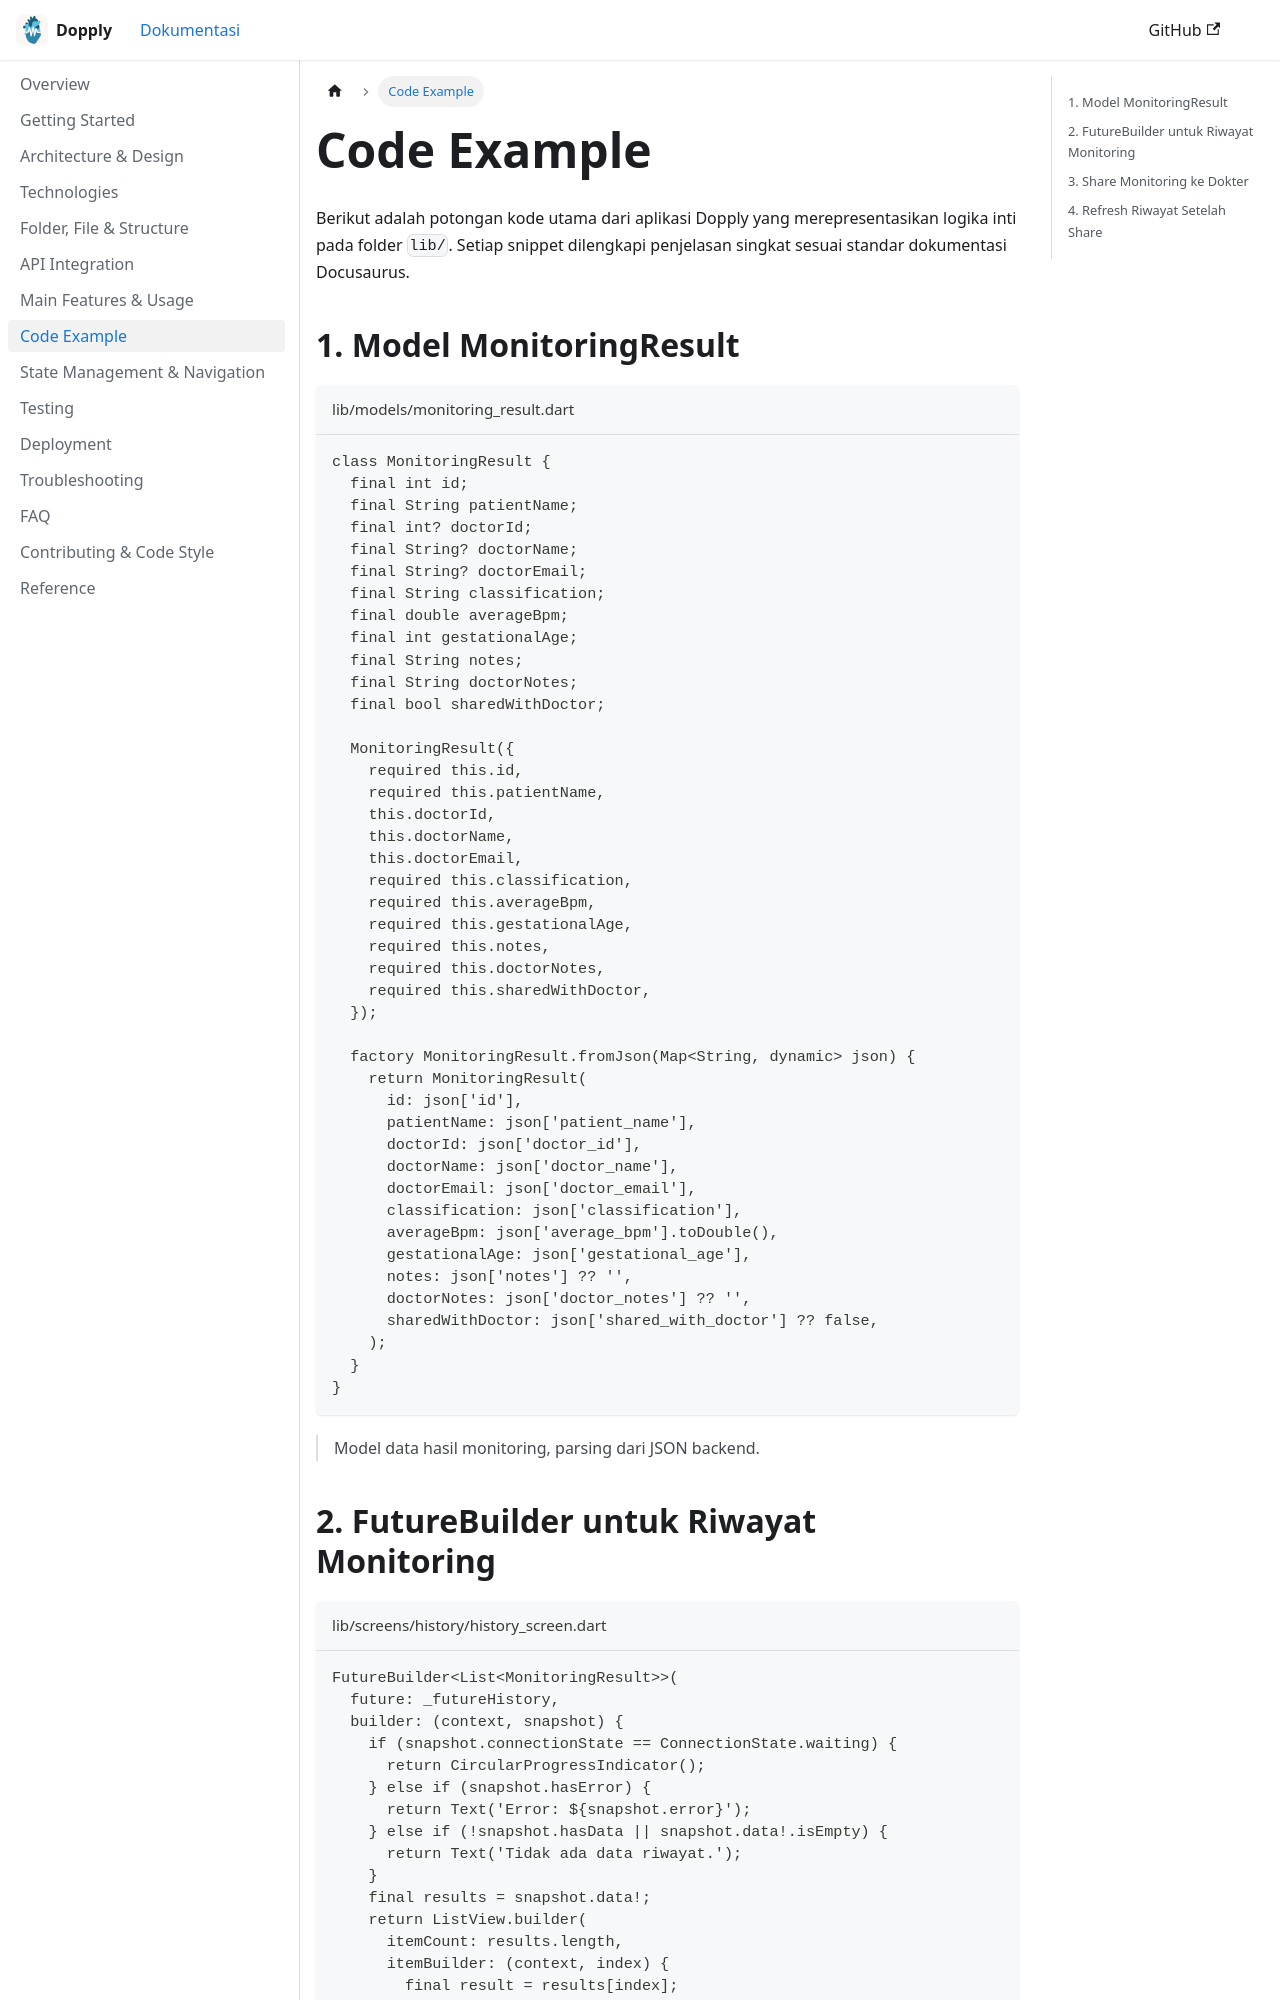

repository: freeluncher/dopply-docs · page: docs/code-examples/index.html · generator: docusaurus

---
id: code-examples
title: Code Example
sidebar_position: 7
---

# Code Example

Berikut adalah potongan kode utama dari aplikasi Dopply yang merepresentasikan logika inti pada folder `lib/`. Setiap snippet dilengkapi penjelasan singkat sesuai standar dokumentasi Docusaurus.

## 1. Model MonitoringResult

```dart title="lib/models/monitoring_result.dart"
class MonitoringResult {
  final int id;
  final String patientName;
  final int? doctorId;
  final String? doctorName;
  final String? doctorEmail;
  final String classification;
  final double averageBpm;
  final int gestationalAge;
  final String notes;
  final String doctorNotes;
  final bool sharedWithDoctor;

  MonitoringResult({
    required this.id,
    required this.patientName,
    this.doctorId,
    this.doctorName,
    this.doctorEmail,
    required this.classification,
    required this.averageBpm,
    required this.gestationalAge,
    required this.notes,
    required this.doctorNotes,
    required this.sharedWithDoctor,
  });

  factory MonitoringResult.fromJson(Map<String, dynamic> json) {
    return MonitoringResult(
      id: json['id'],
      patientName: json['patient_name'],
      doctorId: json['doctor_id'],
      doctorName: json['doctor_name'],
      doctorEmail: json['doctor_email'],
      classification: json['classification'],
      averageBpm: json['average_bpm'].toDouble(),
      gestationalAge: json['gestational_age'],
      notes: json['notes'] ?? '',
      doctorNotes: json['doctor_notes'] ?? '',
      sharedWithDoctor: json['shared_with_doctor'] ?? false,
    );
  }
}
```

> Model data hasil monitoring, parsing dari JSON backend.
